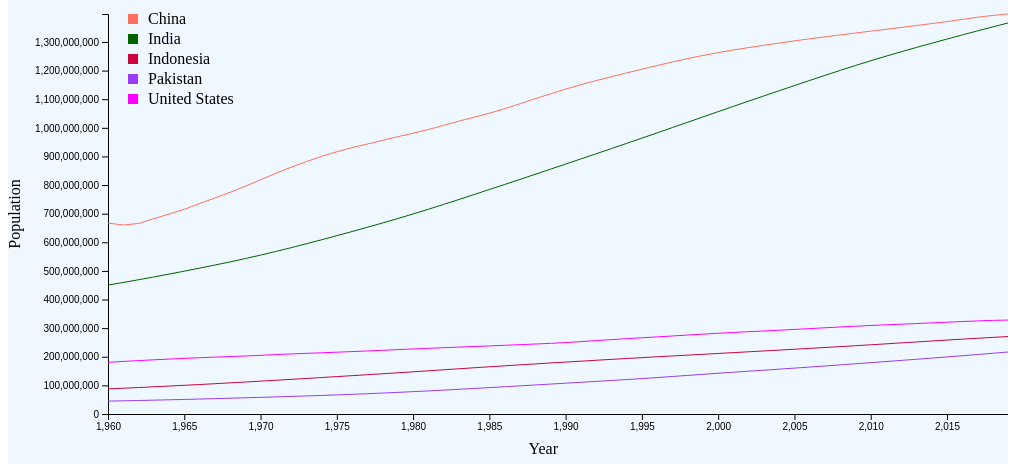
D3 v4 page, settled after 360 driven frames (6 s of simulated time); the page loaded 1 data file(s).


		var crange = ["#FF6F60", "#FF00FF", "#006300", "#CC033C", "#993CF3"];
		var svg = d3.select("svg").style("background-color", '#F0F8FF');
		var margin = 100
		var width = svg.attr("width") - margin
		var height = svg.attr("height") - margin;
		
		// Parse the population to number format
		var parseNumber = d3.format(",");
			
		// Adding the range for x,y and color attributes
		var x = d3.scaleLinear().range([0, width])
		var y = d3.scaleLinear().range([height, 0])
		var cs = d3.scaleOrdinal().range(crange);
		
		var g = svg.append("g")
            .attr("transform", "translate(" + 100 + "," + 50 + ")");

		// Define the line chart for each country
		var linepop = d3.line()
			.x(function(d) { return x(d.Year); })
			.y(function(d) { return y(d.Population); });
							
		// Load population growth trend for top 5 most populated countries
		d3.csv("PopulationDataTrend.csv", function(data) {	
		
		// format the data
		  data.forEach(function(d) {
			  d.Year = +d.Year;
			  d.Population = +d.Population;
		  });

		// Scale the range of the data
		x.domain([1960, 2019]);
		y.domain([0, 1397715000]);
		cs.domain([0,4]);
		
		// pivoting the data for each country
		var dataGroup = d3.nest()
			.key(function(d) {
				return d.Country;
			})
			.entries(data);		
		
		// Drawing the line data for all the 5 countries
		dataGroup.forEach(function(d, i) {	
			svg.append("path")
            .attr('stroke', cs(i))
			.attr('stroke-width', 1)
			.attr('fill', 'none')
			.attr('class', 'country-line')
			.attr("transform", "translate(" + margin + ", 50)")
            .attr("d", linepop(d.values))
			
			// Add the Legend
			var legend = g.selectAll('g')
			  .data(dataGroup)
			  .enter()
			  .append('g')
			  .attr('class', 'legend');

			legend.append('rect')
			  .attr('x', 20)
			  .attr('y', function(d, i) {
				return i * 20;
			  })
			  .attr('width', 10)
			  .attr('height', 10)
			  .style('fill', function(d,i) {
				return cs(i);
			  });

			legend.append('text')
			  .attr('x', 40)
			  .attr('y', function(d, i) {
				return (i * 20) + 10;
			  })
			  .text(function(d) {
				return d.key;
			  });                                   
			});
			
		// Adding the annotation
		var annotation = g.append('g');

		annotation.append('text')
		  .attr('x', 1040)
		  .attr('y', 0)
		  .text("India's population might surpass China"); 
			
		// Adding the bottom x-axis for the bar chart
		g.append("g")
               .attr("transform", "translate(0," + height + ")")
               .call(d3.axisBottom(x))
			   
		g.append("text")
		.attr("class", "x label")
		.attr("text-anchor", "end")
		.attr("x", width/2)
		.attr("y", height + (height/10))
		.text("Year");
		
		// Adding the y-axis for the bar chart
		g.append("g")
               .attr("transform", "translate(0, 0)")
               .call(d3.axisLeft(y))

		g.append("text")
		.attr("class", "y label")
		.attr("text-anchor", "end")
		.attr("x", 0 - (height / 2))
		.attr("y", -(margin))
		.attr("dy", ".75em")
		.attr("transform", "rotate(-90)")
		.style("text-anchor", "middle")
		.text("Population");
		
		var tooltip = g.append("g");

		tooltip.append("path")
		  .attr("class", "tooltip-display")
		  .style("opacity", "0");
		  
		var countries = document.getElementsByClassName('country-line');
		
		var country = tooltip.selectAll('.countryline')
		  .data(dataGroup)
		  .enter()
		  .append("g")
		  .attr("class", "countryline");

		country.append("rect")
		  .attr("width", 1)
		  .attr("height", 1)
		  .style("opacity", "0");
		
		// displaying the population
		country.append("text");

		
		tooltip.append('svg:rect')
		  .attr('fill', 'none')
		  .attr('pointer-events', 'all')
		  .attr('width', width)
		  .attr('height', height)
		  .on('mouseover', function() {
			d3.select(".tooltip-display")
			  .style("opacity", "1");
			d3.selectAll(".countryline text")
			  .style("opacity", "1");
		  })
		  .on('mouseout', function() {
			d3.select(".tooltip-display")
			  .style("opacity", "0");
			d3.selectAll(".countryline text")
			  .style("opacity", "0");
		  })		  
		  .on('mousemove', function() {
			// d3 mouse will give the coordinates
			var pointer = d3.mouse(this);
			d3.select(".tooltip-display")
			  .attr("d", function() {
				var d = "M" + pointer[0] + "," + height;
				d += " " + pointer[0] + "," + 0;
				return d;
			  });

			d3.selectAll(".countryline")
			  .attr("transform", function(d, i) {
				var start = 0
				var	end = countries[i].getTotalLength()
				var	result = null;

				while (true){
				  result = Math.floor((start + end) / 2);
				  pos = countries[i].getPointAtLength(result);
				  if ((result == end || result == start) && pos.x != pointer[0]) {
					  break;
				  }
				  if (pos.x < pointer[0]){
					start = result;
				  }
				  else if (pos.x > pointer[0]){
					end = result;
				  }
				  else break; 
				}
				
				// display absolute population values
				d3.select(this).select('text')
				  .text(parseNumber(y.invert(pos.y).toFixed(0)));
				  
				return "translate(" + pointer[0] + "," + pos.y +")";
			  });
		  });		
		});	
   

### data: PopulationDataTrend.csv
Year, Population, Country
1960, 667070000, China
1960, 450547679, India
1960, 87751068, Indonesia
1960, 44988690, Pakistan
1960, 180671000, United States
1961, 660330000, China
1961, 459642165, India
1961, 90098394, Indonesia
1961, 46065231, Pakistan
1961, 183691000, United States
1962, 665770000, China
1962, 469077190, India
1962, 92518377, Indonesia
1962, 47198878, Pakistan
1962, 186538000, United States
1963, 682335000, China
1963, 478825608, India
1963, 95015297, Indonesia
1963, 48387301, Pakistan
1963, 189242000, United States
1964, 698355000, China
1964, 488848135, India
1964, 97596733, Indonesia
1964, 49627623, Pakistan
1964, 191889000, United States
1965, 715185000, China
1965, 499123324, India
1965, 100267062, Indonesia
1965, 50917975, Pakistan
1965, 194303000, United States
1966, 735400000, China
1966, 509631500, India
1966, 103025426, Indonesia
1966, 52260189, Pakistan
1966, 196560000, United States
1967, 754550000, China
1967, 520400576, India
1967, 105865571, Indonesia
1967, 53655789, Pakistan
1967, 198712000, United States
1968, 774510000, China
1968, 531513824, India
1968, 108779924, Indonesia
1968, 55102684, Pakistan
1968, 200706000, United States
1969, 796025000, China
1969, 543084336, India
1969, 111758563, Indonesia
1969, 56598144, Pakistan
1969, 202677000, United States
1970, 818315000, China
1970, 555189792, India
1970, 114793178, Indonesia
1970, 58142060, Pakistan
1970, 205052000, United States
1971, 841105000, China
1971, 567868018, India
1971, 117880144, Indonesia
1971, 59734481, Pakistan
1971, 207661000, United States
... 240 more rows